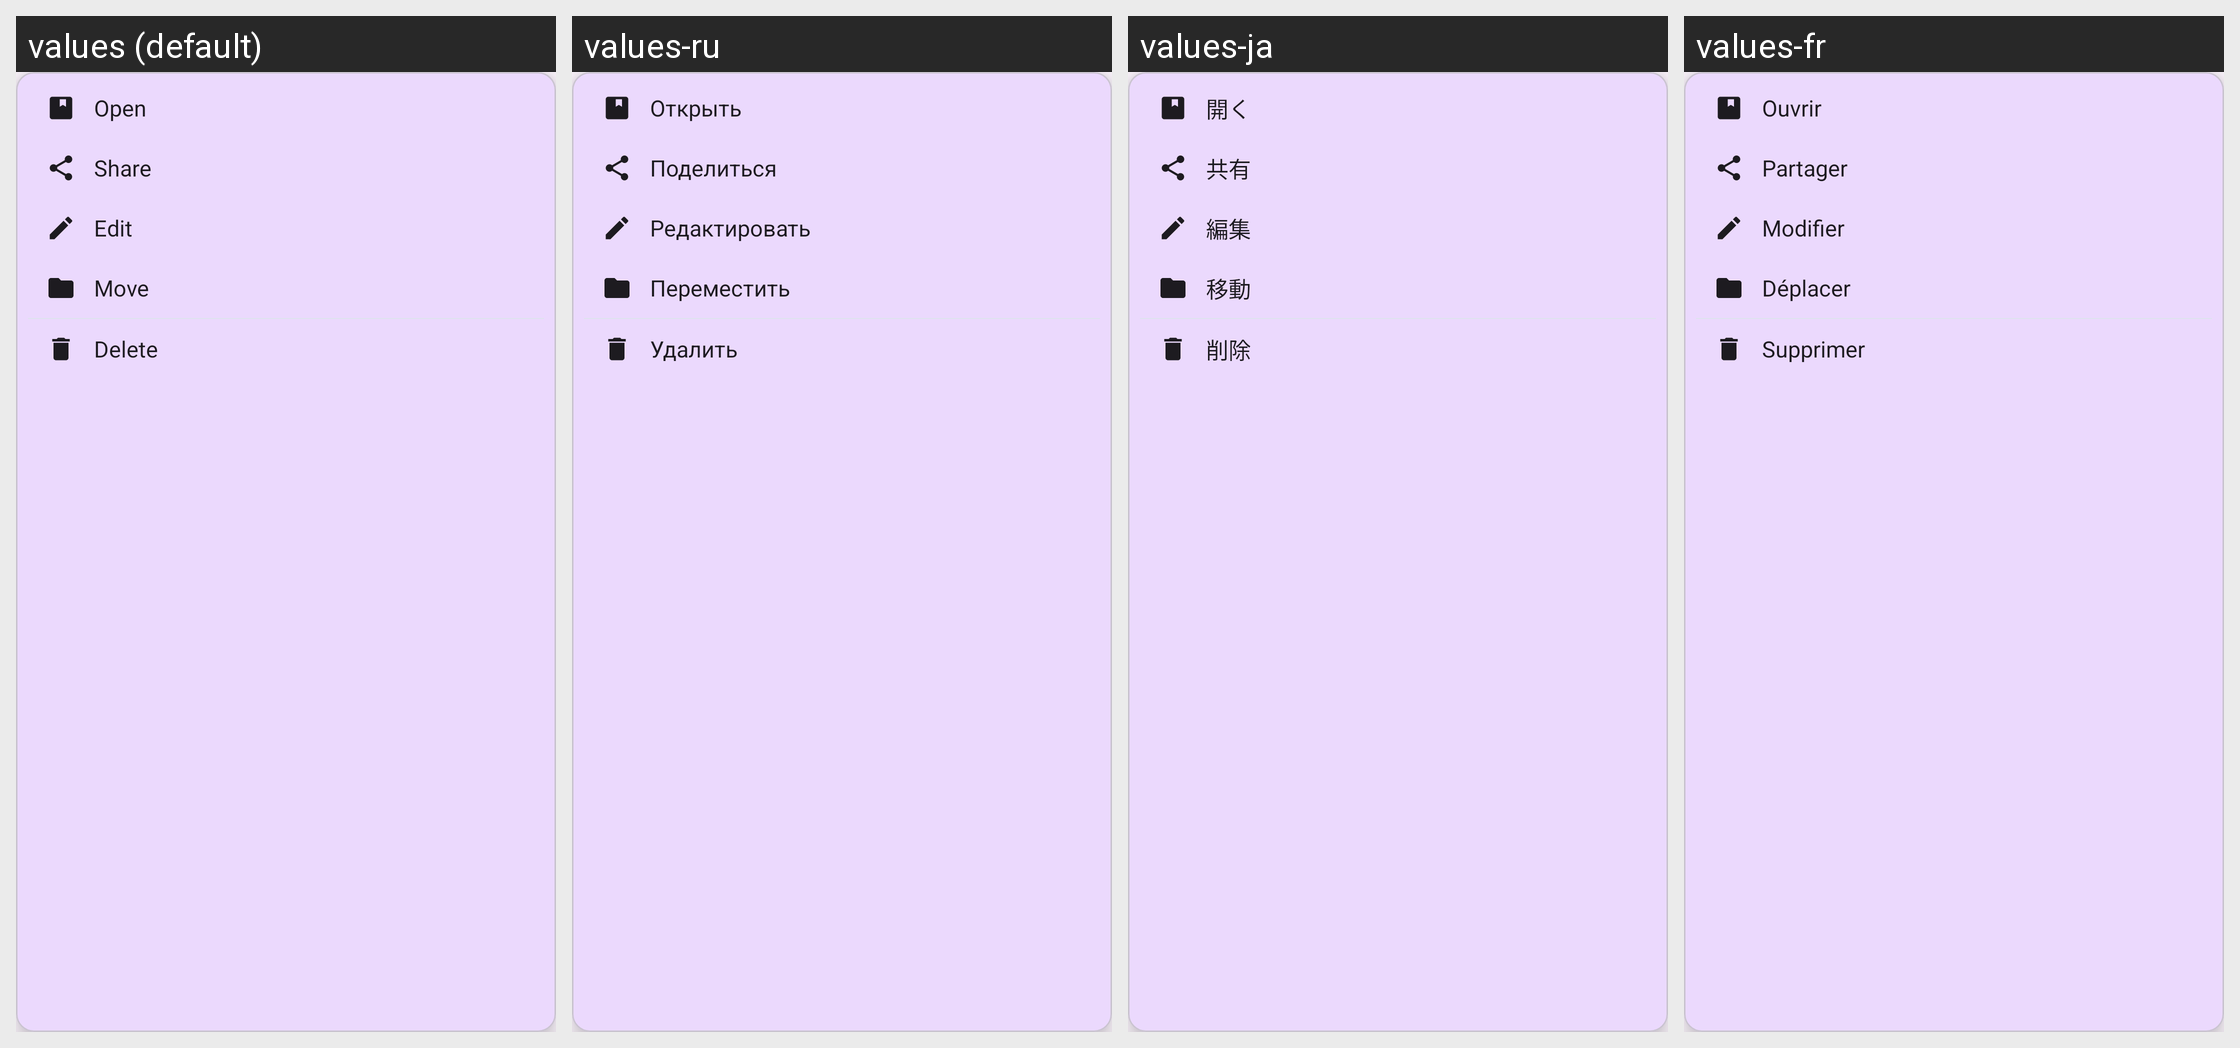

This grid shows one Android layout under several languages. Give, for every string resource on the screen, its name, the default text and each shown locale's text.
Android screen res/layout/popup_bookmark_actions.xml rendered under 4 locales, left to right: values (default), values-ru, values-ja, values-fr. Device: Nexus 5 (rendered at 1080×1920; each locale shown at half size, 540×960, under a caption strip naming it); theme Theme.Browser.
Other locales in the repository, not shown: values-de, values-es, values-hi, values-in, values-ko, values-pt, values-zh, values-zh-rCN, values-zh-rTW.
Strings drawn on this screen, with the default value and each locale's value (text and hints the layout hard-codes, and strings that could not be matched under every locale, appear in the picture but are not listed):

bookmark_action_open
  values: Open
  values-ru: Открыть
  values-ja: 開く
  values-fr: Ouvrir

bookmark_menu_share
  values: Share
  values-ru: Поделиться
  values-ja: 共有
  values-fr: Partager

bookmark_action_edit
  values: Edit
  values-ru: Редактировать
  values-ja: 編集
  values-fr: Modifier

bookmark_action_move
  values: Move
  values-ru: Переместить
  values-ja: 移動
  values-fr: Déplacer

bookmark_action_delete
  values: Delete
  values-ru: Удалить
  values-ja: 削除
  values-fr: Supprimer
